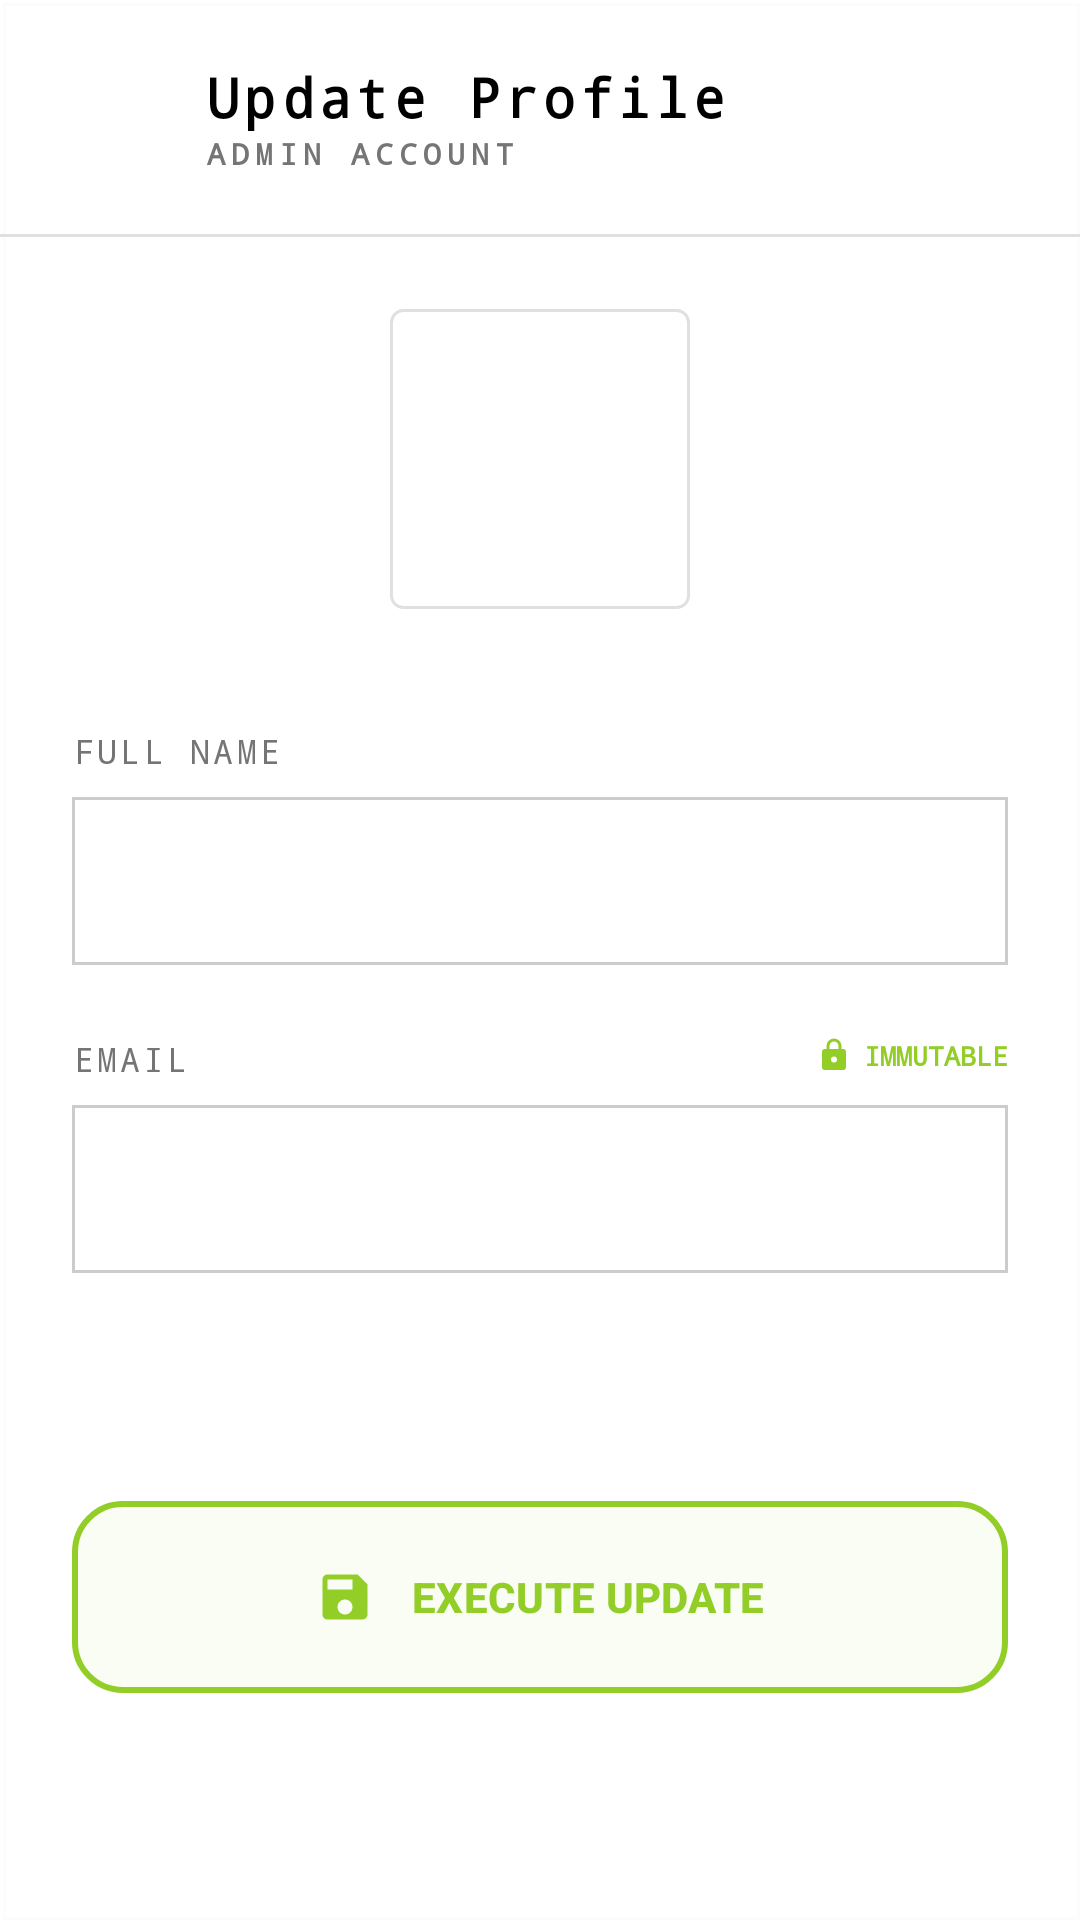

Write the Android layout XML for this screen, with the resource values it uses.
<!-- AndroidManifest.xml: application theme Theme.Ucmsandroid -->
<!-- res/layout/fragment_admin_edit_profile.xml -->
<?xml version="1.0" encoding="utf-8"?>
<androidx.constraintlayout.widget.ConstraintLayout xmlns:android="http://schemas.android.com/apk/res/android"
    xmlns:app="http://schemas.android.com/apk/res-auto"
    xmlns:tools="http://schemas.android.com/tools"
    android:layout_width="match_parent"
    android:layout_height="match_parent"
    android:background="@drawable/bg_grid">

    
    <androidx.constraintlayout.widget.ConstraintLayout
        android:id="@+id/clTopBar"
        android:layout_width="0dp"
        android:layout_height="wrap_content"
        android:padding="20dp"
        app:layout_constraintEnd_toEndOf="parent"
        app:layout_constraintStart_toStartOf="parent"
        app:layout_constraintTop_toTopOf="parent">

        <ImageView
            android:id="@+id/btnBack"
            android:layout_width="24dp"
            android:layout_height="24dp"
            android:src="@drawable/ic_arrow_back"
            android:contentDescription="Back"
            app:layout_constraintBottom_toBottomOf="parent"
            app:layout_constraintStart_toStartOf="parent"
            app:layout_constraintTop_toTopOf="parent"
            app:tint="?attr/colorOnSurface" />

        <LinearLayout
            android:layout_width="0dp"
            android:layout_height="wrap_content"
            android:layout_marginStart="24dp"
            android:orientation="vertical"
            app:layout_constraintBottom_toBottomOf="parent"
            app:layout_constraintEnd_toEndOf="parent"
            app:layout_constraintStart_toEndOf="@id/btnBack"
            app:layout_constraintTop_toTopOf="parent">

            <TextView
                android:layout_width="wrap_content"
                android:layout_height="wrap_content"
                android:fontFamily="monospace"
                android:letterSpacing="0.1"
                android:text="Update Profile"
                android:textColor="?attr/colorOnSurface"
                android:textSize="18sp"
                android:textStyle="bold" />

            <TextView
                android:layout_width="wrap_content"
                android:layout_height="wrap_content"
                android:fontFamily="monospace"
                android:letterSpacing="0.2"
                android:text="ADMIN ACCOUNT"
                android:textColor="?attr/colorTextSecondary"
                android:textSize="10sp"
                android:textStyle="bold" />
        </LinearLayout>
    </androidx.constraintlayout.widget.ConstraintLayout>

    <View
        android:id="@+id/headerDivider"
        android:layout_width="match_parent"
        android:layout_height="1dp"
        android:background="?attr/colorTicketCardStroke"
        app:layout_constraintTop_toBottomOf="@id/clTopBar" />

    <androidx.core.widget.NestedScrollView
        android:layout_width="match_parent"
        android:layout_height="0dp"
        android:fillViewport="true"
        app:layout_constraintBottom_toBottomOf="parent"
        app:layout_constraintTop_toBottomOf="@id/headerDivider">

        <androidx.constraintlayout.widget.ConstraintLayout
            android:layout_width="match_parent"
            android:layout_height="wrap_content"
            android:padding="24dp">

            
            <TextView
                android:id="@+id/tvAvatarLarge"
                android:layout_width="100dp"
                android:layout_height="100dp"
                android:background="@drawable/bg_home_icon_container"
                android:gravity="center"
                android:textColor="?attr/colorOnSurface"
                android:textSize="32sp"
                android:textStyle="bold"
                app:layout_constraintEnd_toEndOf="parent"
                app:layout_constraintStart_toStartOf="parent"
                app:layout_constraintTop_toTopOf="parent"
                tools:text="AD" />

            
            <TextView
                android:id="@+id/tvFullNameLabel"
                android:layout_width="wrap_content"
                android:layout_height="wrap_content"
                android:layout_marginTop="40dp"
                android:fontFamily="monospace"
                android:letterSpacing="0.1"
                android:text="FULL NAME"
                android:textColor="?attr/colorTextSecondary"
                android:textSize="11sp"
                app:layout_constraintStart_toStartOf="parent"
                app:layout_constraintTop_toBottomOf="@id/tvAvatarLarge" />

            <EditText
                android:id="@+id/etFullName"
                android:layout_width="0dp"
                android:layout_height="56dp"
                android:layout_marginTop="8dp"
                android:background="@drawable/bg_input_rect"
                android:fontFamily="monospace"
                android:inputType="textPersonName"
                android:paddingHorizontal="16dp"
                android:textColor="?attr/colorInputText"
                android:textSize="14sp"
                app:layout_constraintEnd_toEndOf="parent"
                app:layout_constraintStart_toStartOf="parent"
                app:layout_constraintTop_toBottomOf="@id/tvFullNameLabel" />

            
            <RelativeLayout
                android:id="@+id/rlEmailLabel"
                android:layout_width="match_parent"
                android:layout_height="wrap_content"
                android:layout_marginTop="24dp"
                app:layout_constraintTop_toBottomOf="@id/etFullName">

                <TextView
                    android:layout_width="wrap_content"
                    android:layout_height="wrap_content"
                    android:layout_alignParentStart="true"
                    android:fontFamily="monospace"
                    android:letterSpacing="0.1"
                    android:text="EMAIL"
                    android:textColor="?attr/colorTextSecondary"
                    android:textSize="11sp" />

                <LinearLayout
                    android:layout_width="wrap_content"
                    android:layout_height="wrap_content"
                    android:layout_alignParentEnd="true"
                    android:gravity="center_vertical"
                    android:orientation="horizontal">

                    <ImageView
                        android:layout_width="12dp"
                        android:layout_height="12dp"
                        android:src="@drawable/ic_immutable"
                        app:tint="?attr/colorHomeSubmitButton" />

                    <TextView
                        android:layout_width="wrap_content"
                        android:layout_height="wrap_content"
                        android:layout_marginStart="4dp"
                        android:fontFamily="monospace"
                        android:text="IMMUTABLE"
                        android:textColor="?attr/colorHomeSubmitButton"
                        android:textSize="9sp"
                        android:textStyle="bold" />
                </LinearLayout>
            </RelativeLayout>

            <TextView
                android:id="@+id/tvEmail"
                android:layout_width="0dp"
                android:layout_height="56dp"
                android:layout_marginTop="8dp"
                android:background="@drawable/bg_input_rect"
                android:fontFamily="monospace"
                android:gravity="center_vertical"
                android:paddingHorizontal="16dp"
                android:textColor="?attr/colorTextSecondary"
                android:textSize="14sp"
                app:layout_constraintEnd_toEndOf="parent"
                app:layout_constraintStart_toStartOf="parent"
                app:layout_constraintTop_toBottomOf="@id/rlEmailLabel"
                tools:text="admin@ucms.edu" />

            
            <com.google.android.material.button.MaterialButton
                android:id="@+id/btnSaveChanges"
                android:layout_width="0dp"
                android:layout_height="64dp"
                android:layout_marginTop="48dp"
                android:layout_marginBottom="24dp"
                app:backgroundTint="@null"
                android:background="@drawable/bg_button_submit_glow"
                android:text="EXECUTE UPDATE"
                android:textAllCaps="true"
                android:textColor="?attr/colorHomeSubmitButton"
                android:textSize="14sp"
                android:textStyle="bold"
                app:icon="@drawable/ic_save"
                app:iconGravity="textStart"
                app:iconPadding="12dp"
                app:iconSize="20dp"
                app:iconTint="?attr/colorHomeSubmitButton"
                app:layout_constraintBottom_toBottomOf="parent"
                app:layout_constraintEnd_toEndOf="parent"
                app:layout_constraintStart_toStartOf="parent"
                app:layout_constraintTop_toBottomOf="@id/tvEmail" />

        </androidx.constraintlayout.widget.ConstraintLayout>
    </androidx.core.widget.NestedScrollView>

</androidx.constraintlayout.widget.ConstraintLayout>
<!-- resources referenced by this layout -->
<resources>
  <!-- drawable bg_button_submit_glow (drawable) -->
  <?xml version="1.0" encoding="utf-8"?>
  <ripple xmlns:android="http://schemas.android.com/apk/res/android"
      android:color="?attr/colorHomeSubmitButtonGlow">
      <item>
          <shape android:shape="rectangle">
              <solid android:color="?attr/colorHomeSubmitButtonTint" />
              <stroke android:width="2dp" android:color="?attr/colorHomeSubmitButton" />
              <corners android:radius="16dp" />
          </shape>
      </item>
  </ripple>
  <!-- drawable bg_grid (drawable) -->
  <?xml version="1.0" encoding="utf-8"?>
  <layer-list xmlns:android="http://schemas.android.com/apk/res/android">
      <item>
          <shape>
              <solid android:color="?attr/colorHomeGridBg" />
          </shape>
      </item>
      <item android:left="1dp" android:top="1dp">
          <shape>
              <solid android:color="#00FFFFFF" />
              <stroke android:width="1dp" android:color="@color/colorGridSubtle" />
          </shape>
      </item>
  </layer-list>
  <!-- drawable bg_home_icon_container (drawable) -->
  <?xml version="1.0" encoding="utf-8"?>
  <shape xmlns:android="http://schemas.android.com/apk/res/android">
      <solid android:color="?attr/colorHomeIconContainerBg" />
      <stroke android:width="1dp" android:color="?attr/colorHomeIconContainerStroke" />
      <corners android:radius="4dp" />
  </shape>
  <!-- drawable bg_input_rect (drawable) -->
  <?xml version="1.0" encoding="utf-8"?>
  <shape xmlns:android="http://schemas.android.com/apk/res/android">
      <solid android:color="@color/white" />
      <stroke
          android:width="1dp"
          android:color="#CCCCCC" />
  </shape>
  <!-- drawable ic_immutable (drawable) -->
  <vector xmlns:android="http://schemas.android.com/apk/res/android"
      android:width="12dp"
      android:height="12dp"
      android:viewportWidth="24"
      android:viewportHeight="24">
      <path
          android:fillColor="@color/colorOrange"
          android:pathData="M18,8H17V6A5,5 0,0 0,7 6V8H6A2,2 0,0 0,4 10V20A2,2 0,0 0,6 22H18A2,2 0,0 0,20 20V10A2,2 0,0 0,18 8ZM9,6A3,3 0,0 1,15 6V8H9ZM12,17A2,2 0,1 1,14 15A2,2 0,0 1,12,17Z" />
  </vector>
  <!-- drawable ic_save (drawable) -->
  <vector xmlns:android="http://schemas.android.com/apk/res/android"
      android:width="24dp"
      android:height="24dp"
      android:viewportWidth="24"
      android:viewportHeight="24">
      <path
          android:fillColor="@android:color/white"
          android:pathData="M17,3H5C3.89,3 3,3.9 3,5V19C3,20.1 3.89,21 5,21H19C20.1,21 21,20.1 21,19V7L17,3ZM12,19C10.34,19 9,17.66 9,16C9,14.34 10.34,13 12,13C13.66,13 15,14.34 15,16C15,17.66 13.66,19 12,19ZM15,9H5V5H15V9Z" />
  </vector>
  <style name="Theme.Ucmsandroid" parent="Base.Theme.Ucmsandroid" />
  <color name="colorGridSubtle">#1AE0E0E0</color>
  <color name="white">#FFFFFFFF</color>
  <color name="colorOrange">#FF4500</color>
  <color name="colorPrimary">@color/colorOrange</color>
  <color name="colorSurface">#F5F5F5</color>
  <color name="black">#FF000000</color>
  <color name="colorLoginButtonLight">#5CB85C</color>
  <color name="colorTextSecondary">#757575</color>
  <color name="colorTextPrimary">#1A1A1A</color>
  <color name="colorSecondary">#92CD28</color>
  <color name="colorSuccess">#10B981</color>
  <color name="colorDivider">#E0E0E0</color>
  <style name="Widget.App.BottomNavigationView" parent="Widget.Material3.BottomNavigationView">
          <item name="itemActiveIndicatorStyle">@null</item>
          <item name="backgroundTint">?attr/colorBottomNavBg</item>
          <item name="android:background">?attr/colorBottomNavBg</item>
          <item name="itemIconTint">@color/bottom_nav_tint</item>
          <item name="itemTextColor">@color/bottom_nav_tint</item>
      </style>
</resources>
